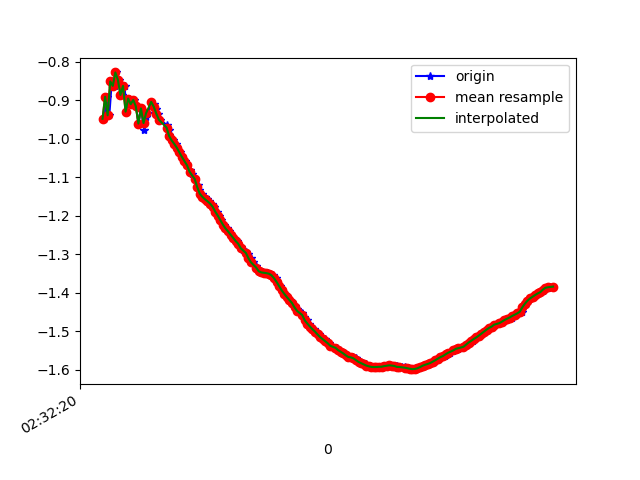

Values plotted in this chart, from the file beside it:
1617762741014, 458377653455042, -0.9484013, -5.726033, 7.896398
1617762741033, 458377672685812, -0.8911, -5.726, 7.903
1617762741053, 458377691916582, -0.9394, -5.739, 7.888
1617762741072, 458377711147352, -0.8514, -5.781, 7.868
1617762741094, 458377730378122, -0.863, -5.761, 7.881
1617762741109, 458377749608892, -0.8281, -5.891, 7.788
1617762741128, 458377768839662, -0.8476, -5.863, 7.807
1617762741152, 458377788070432, -0.8867, -5.99, 7.705
1617762741172, 458377807301202, -0.8631, -5.963, 7.729
1617762741186, 458377826531972, -0.9299, -6.032, 7.668
1617762741205, 458377845762742, -0.8959, -6.052, 7.655
1617762741223, 458377864993512, -0.9106, -6.032, 7.669
1617762741247, 458377884224282, -0.8993, -6.167, 7.563
1617762741262, 458377903455052, -0.9162, -6.122, 7.598
1617762741281, 458377922685822, -0.9609, -6.202, 7.527
1617762741300, 458377941916592, -0.9214, -6.206, 7.529
1617762741325, 458377961147362, -0.9766, -6.199, 7.528
1617762741338, 458377980378132, -0.9428, -6.323, 7.428
1617762741357, 458377999608902, -0.934, -6.291, 7.456
1617762741382, 458378018839672, -0.9046, -6.302, 7.45
1617762741400, 458378038070442, -0.911, -6.311, 7.442
1617762741414, 458378057301212, -0.9232, -6.331, 7.423
1617762741433, 458378076531982, -0.9352, -6.352, 7.404
1617762741452, 458378095762752, -0.9509, -6.374, 7.383
1617762741500, 458378114993522, -0.9644, -6.389, 7.369
1617762741518, 458378134224292, -0.978, -6.397, 7.359
1617762741520, 458378153455062, -0.9893, -6.403, 7.353
1617762741528, 458378172685832, -0.997, -6.411, 7.345
1617762741547, 458378191916602, -1.005, -6.419, 7.336
1617762741572, 458378211147372, -1.014, -6.429, 7.327
1617762741585, 458378230378142, -1.024, -6.439, 7.316
1617762741604, 458378249608912, -1.036, -6.451, 7.304
1617762741623, 458378268839682, -1.047, -6.462, 7.293
1617762741648, 458378288070452, -1.058, -6.468, 7.286
1617762741662, 458378307301222, -1.069, -6.472, 7.281
1617762741681, 458378326531992, -1.081, -6.476, 7.276
1617762741699, 458378345762762, -1.092, -6.482, 7.269
1617762741724, 458378364993532, -1.105, -6.488, 7.261
1617762741745, 458378384224302, -1.12, -6.495, 7.253
1617762741756, 458378403455072, -1.132, -6.5, 7.247
1617762741776, 458378422685842, -1.143, -6.503, 7.242
1617762741799, 458378441916612, -1.151, -6.506, 7.238
1617762741819, 458378461147382, -1.158, -6.51, 7.234
1617762741832, 458378480378152, -1.163, -6.515, 7.228
1617762741852, 458378499608922, -1.169, -6.524, 7.219
1617762741871, 458378518839692, -1.177, -6.537, 7.205
1617762741894, 458378538070462, -1.189, -6.553, 7.189
1617762741909, 458378557301232, -1.2, -6.566, 7.175
1617762741928, 458378576532002, -1.212, -6.575, 7.166
1617762741948, 458378595762772, -1.223, -6.582, 7.157
1617762741972, 458378614993542, -1.233, -6.59, 7.148
1617762741985, 458378634224312, -1.241, -6.595, 7.142
1617762742004, 458378653455082, -1.249, -6.596, 7.14
1617762742024, 458378672685852, -1.258, -6.594, 7.14
1617762742048, 458378691916622, -1.266, -6.592, 7.141
1617762742061, 458378711147392, -1.273, -6.591, 7.14
1617762742083, 458378730378162, -1.282, -6.589, 7.141
1617762742099, 458378749608932, -1.288, -6.58, 7.148
1617762742122, 458378768839702, -1.294, -6.572, 7.154
1617762742137, 458378788070472, -1.3, -6.57, 7.155
1617762742157, 458378807301242, -1.311, -6.574, 7.149
... 123 more rows
